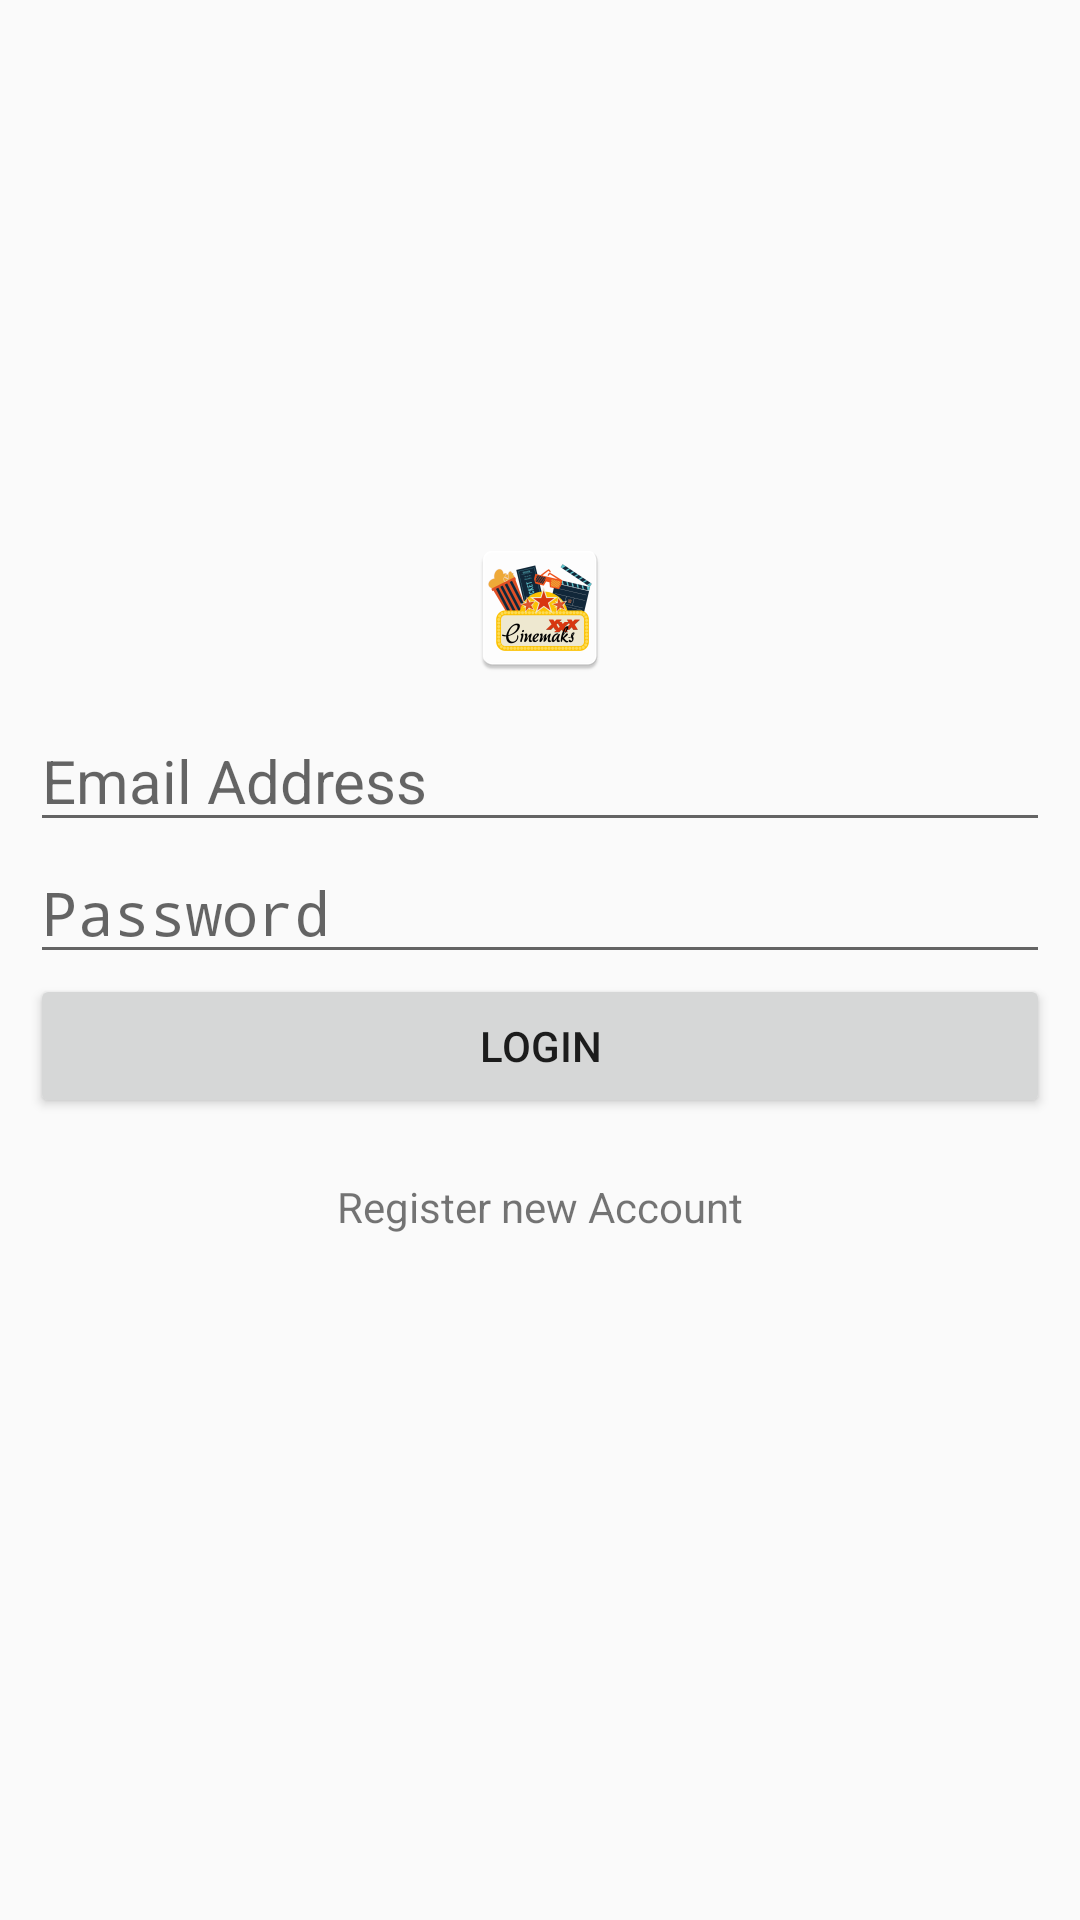

Write the Android layout XML for this screen, with the resource values it uses.
<!-- AndroidManifest.xml: activity theme reloTheme -->
<!-- res/layout/activity_login.xml -->
<?xml version="1.0" encoding="utf-8"?>
<LinearLayout
    xmlns:android="http://schemas.android.com/apk/res/android"
    xmlns:tools="http://schemas.android.com/tools"
    android:layout_width="match_parent"
    android:layout_height="match_parent"
    tools:context="com.example.iak_final.LoginActivity"
    android:orientation="vertical"
    android:padding="10dp"
    android:gravity="center_vertical">

    <ImageView
        style="@style/wrapwrap"
        android:scaleType="centerCrop"
        android:src="@mipmap/ic_launcher"
        android:layout_gravity="center_horizontal"
        android:layout_marginTop="-50dp"
        android:layout_marginBottom="10dp"/>

    <EditText
        android:id="@+id/etEmail"
        style="@style/matchwrap"
        android:textSize="20sp"
        android:hint="@string/email_address"
        />

    <EditText
        android:id="@+id/etPassword"
        style="@style/matchwrap"
        android:textSize="20sp"
        android:hint="@string/password"
        android:inputType="textPassword"/>

    <Button
        android:id="@+id/btnLogin"
        style="@style/matchwrap"
        android:text="@string/login"/>

    <TextView
        android:id="@+id/tvRegister"
        style="@style/matchwrap"
        android:gravity="center"
        android:paddingTop="20dp"
        android:text="@string/register_new_account"/>

</LinearLayout>
<!-- resources referenced by this layout -->
<resources>
  <!-- mipmap ic_launcher: png bitmap (mipmap-hdpi, 5034 bytes) -->
  <string name="email_address">Email Address</string>
  <string name="login">Login</string>
  <string name="password">Password</string>
  <string name="register_new_account">Register new Account</string>
  <style name="matchwrap">
          <item name="android:layout_width">match_parent</item>
          <item name="android:layout_height">wrap_content</item>
      </style>
  <style name="wrapwrap">
          <item name="android:layout_width">wrap_content</item>
          <item name="android:layout_height">wrap_content</item>
      </style>
  <style name="reloTheme" parent="Theme.AppCompat.Light.NoActionBar">
          
          <item name="colorPrimary">@color/colorPrimary</item>
          <item name="colorPrimaryDark">@color/colorPrimaryDark</item>
          <item name="colorAccent">@color/colorAccent</item>
      </style>
  <color name="colorPrimary">#212122</color>
  <color name="colorPrimaryDark">#3e3e3e</color>
  <color name="colorAccent">#DA3610</color>
</resources>
